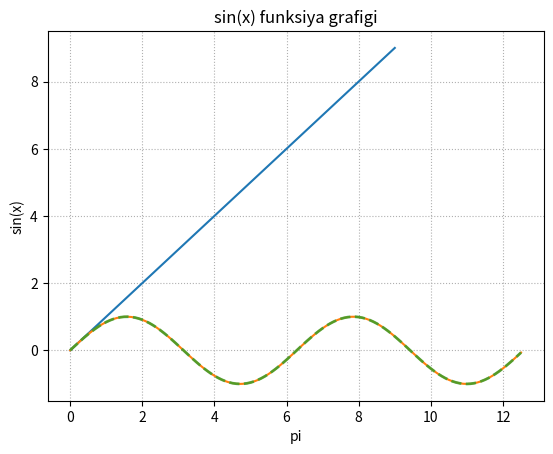
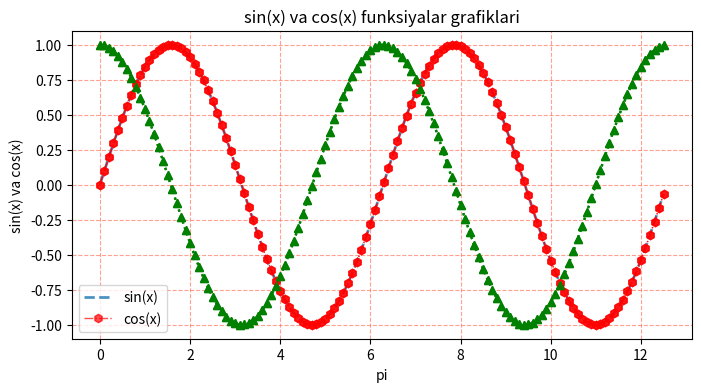

Write the Python code that produced these figures, in order. (Note: this script raises an exception after producing the figures.)
import pandas as pd
import numpy as np

import matplotlib.pyplot as plt
%matplotlib inline

sonlar=np.arange(10)
print(sonlar)

plt.plot(sonlar)
plt.show()

x=np.arange(0, 4*np.pi, 0.1)
y=np.sin(x)

plt.plot(x,y)
plt.show()

plt.plot(x, y, linewidth=2, linestyle='--', alpha=0.8)
plt.grid(linestyle=':')
plt.title('sin(x) funksiya grafigi')
plt.xlabel('pi')
plt.ylabel('sin(x)')
plt.show()

plt.figure(figsize=(8,4))
plt.plot(x, y, linewidth=2, linestyle='--', alpha=0.8)
plt.grid(linestyle=':')
plt.title('sin(x) funksiya grafigi')
plt.xlabel('pi')
plt.ylabel('sin(x)')
plt.show()

x=np.arange(0, 4*np.pi, 0.1)
sin=np.sin(x)
cos=np.cos(x)

plt.plot(x, sin,
         linewidth=1, linestyle='-.', alpha=0.7, marker='h', color='red')

plt.plot(x, cos,
         linewidth=1.7, linestyle=':', alpha=0.9, marker='^', color='green')

plt.xlabel('pi')
plt.ylabel('sin(x) va cos(x)')
plt.title('sin(x) va cos(x) funksiyalar grafiklari')
plt.legend(['sin(x)', 'cos(x)'], loc=0)
plt.grid(color='tomato', alpha=0.6, linestyle='--')
plt.show()

x=np.arange(0, 4*np.pi, 0.1)
sin=np.sin(x)
cos=np.cos(x)

plt.plot(x, sin,
         linewidth=1, linestyle='-.', alpha=0.7, marker='h', color='red')

plt.plot(x, cos,
         linewidth=1.7, linestyle=':', alpha=0.9, marker='^', color='green')

plt.xlabel('pi')
plt.ylabel('sin(x) va cos(x)')
plt.title('sin(x) va cos(x) funksiyalar grafiklari')
plt.legend(['sin(x)', 'cos(x)'], loc=0)
plt.grid(color='tomato', alpha=0.6, linestyle='--')
plt.savefig('sin-cos grafik.png')
plt.show()

from IPython.display import Image
Image('/content/sin-cos grafik.png')